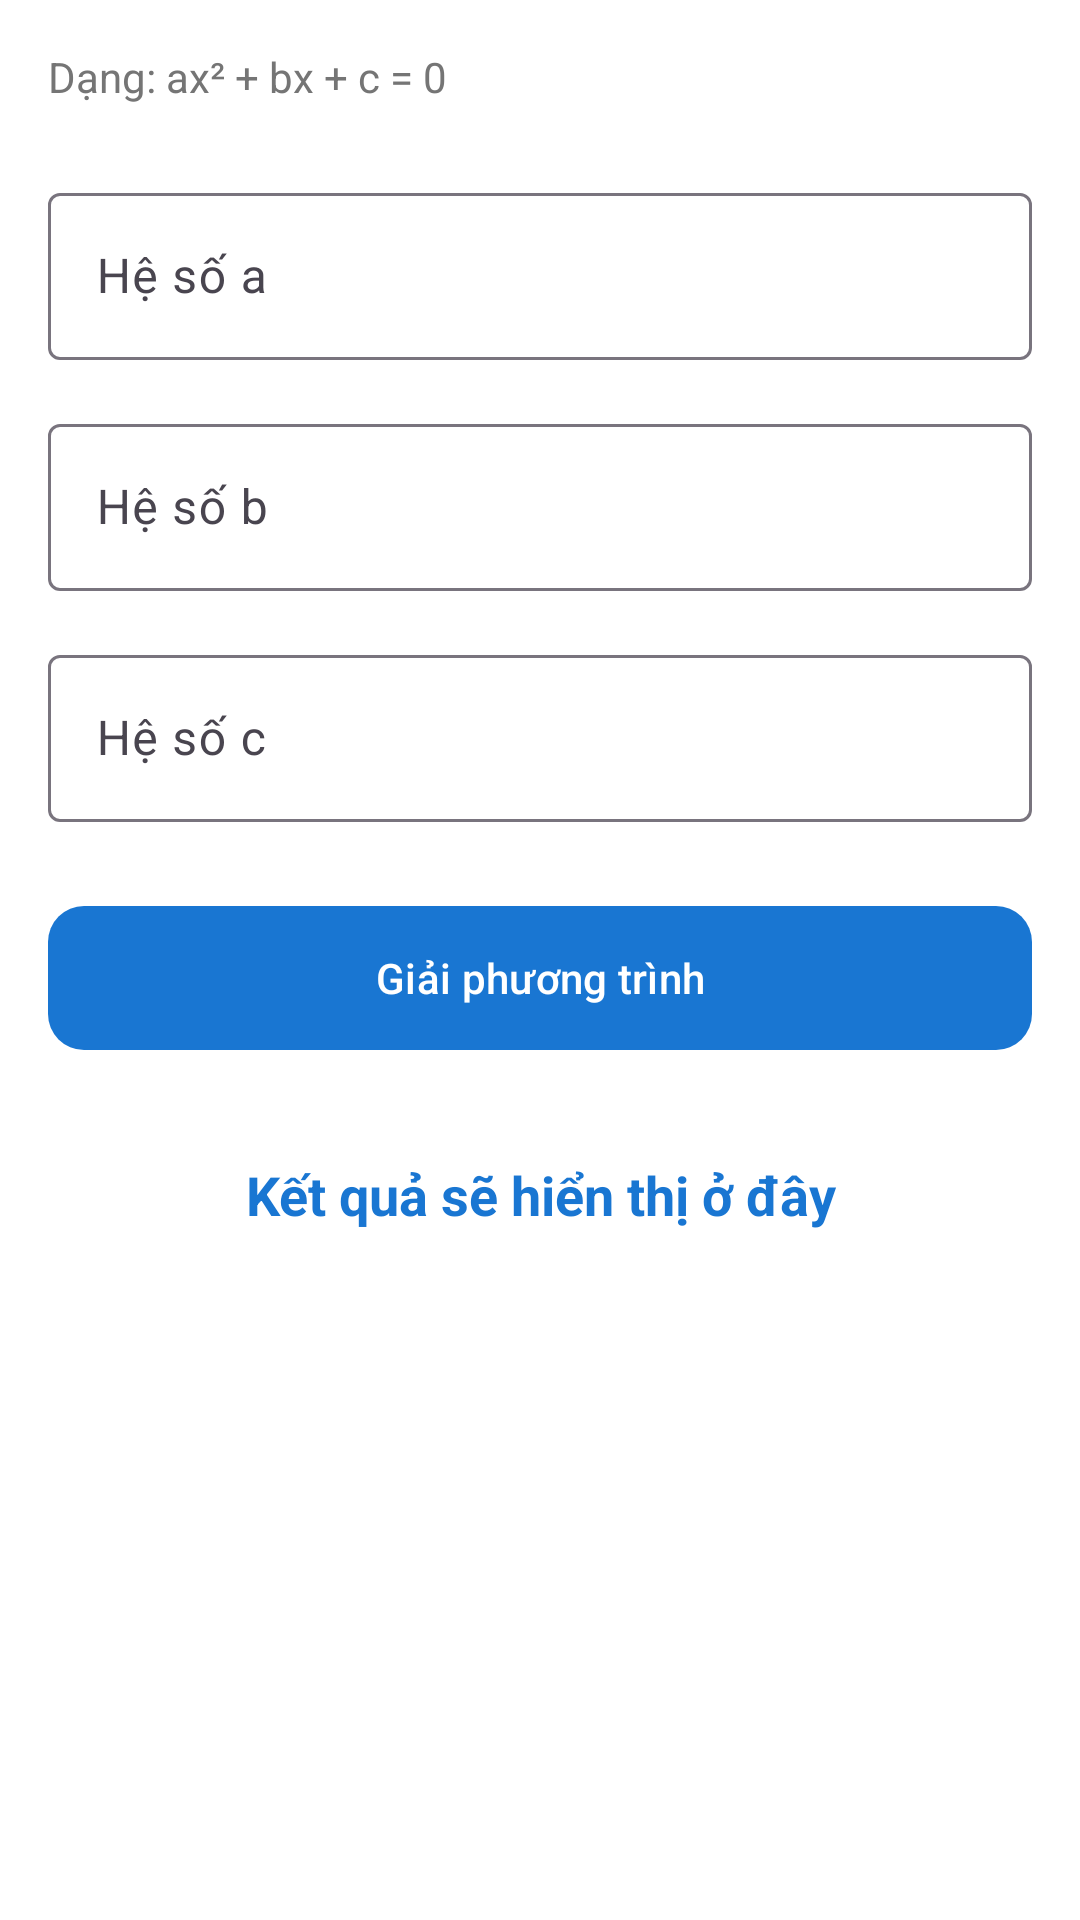

Here is an Android app screen rendered from its layout file. Give the layout XML and the strings, colors and styles it references.
<!-- AndroidManifest.xml: application theme Theme.StudentCalculator -->
<!-- res/layout/fragment_quadratic_equation.xml -->
<?xml version="1.0" encoding="utf-8"?>
<ScrollView xmlns:android="http://schemas.android.com/apk/res/android"
    xmlns:app="http://schemas.android.com/apk/res-auto"
    android:layout_width="match_parent"
    android:layout_height="match_parent"
    android:fillViewport="true"
    android:background="@android:color/white">

    <LinearLayout
        android:layout_width="match_parent"
        android:layout_height="wrap_content"
        android:orientation="vertical"
        android:padding="16dp">

        <TextView
            android:layout_width="wrap_content"
            android:layout_height="wrap_content"
            android:text="Dạng: ax² + bx + c = 0"
            android:layout_marginBottom="24dp"
            android:textColor="#757575"/>

        <com.google.android.material.textfield.TextInputLayout
            style="@style/Widget.Material3.TextInputLayout.OutlinedBox"
            android:layout_width="match_parent"
            android:layout_height="wrap_content"
            android:hint="Hệ số a"
            android:layout_marginBottom="16dp">
            <com.google.android.material.textfield.TextInputEditText
                android:id="@+id/et_a"
                android:layout_width="match_parent"
                android:layout_height="wrap_content"
                android:inputType="numberDecimal|numberSigned" />
        </com.google.android.material.textfield.TextInputLayout>

        <com.google.android.material.textfield.TextInputLayout
            style="@style/Widget.Material3.TextInputLayout.OutlinedBox"
            android:layout_width="match_parent"
            android:layout_height="wrap_content"
            android:hint="Hệ số b"
            android:layout_marginBottom="16dp">
            <com.google.android.material.textfield.TextInputEditText
                android:id="@+id/et_b"
                android:layout_width="match_parent"
                android:layout_height="wrap_content"
                android:inputType="numberDecimal|numberSigned" />
        </com.google.android.material.textfield.TextInputLayout>

        <com.google.android.material.textfield.TextInputLayout
            style="@style/Widget.Material3.TextInputLayout.OutlinedBox"
            android:layout_width="match_parent"
            android:layout_height="wrap_content"
            android:hint="Hệ số c"
            android:layout_marginBottom="24dp">
            <com.google.android.material.textfield.TextInputEditText
                android:id="@+id/et_c"
                android:layout_width="match_parent"
                android:layout_height="wrap_content"
                android:inputType="numberDecimal|numberSigned" />
        </com.google.android.material.textfield.TextInputLayout>

        <com.google.android.material.button.MaterialButton
            android:id="@+id/btn_solve"
            android:layout_width="match_parent"
            android:layout_height="56dp"
            android:text="Giải phương trình"
            app:cornerRadius="12dp" />

        <TextView
            android:id="@+id/tv_result"
            android:layout_width="match_parent"
            android:layout_height="wrap_content"
            android:layout_marginTop="32dp"
            android:gravity="center"
            android:text="Kết quả sẽ hiển thị ở đây"
            android:textSize="18sp"
            android:textColor="?attr/colorPrimary"
            android:textStyle="bold"/>

    </LinearLayout>
</ScrollView>
<!-- resources referenced by this layout -->
<resources>
  <style name="Theme.StudentCalculator" parent="Base.Theme.StudentCalculator" />
  <style name="Base.Theme.StudentCalculator" parent="Theme.Material3.Light.NoActionBar">
          <item name="colorPrimary">#1976D2</item>
          <item name="android:windowBackground">@android:color/white</item>
          <item name="android:statusBarColor">@android:color/white</item>
          <item name="android:windowLightStatusBar">true</item>
      </style>
</resources>
